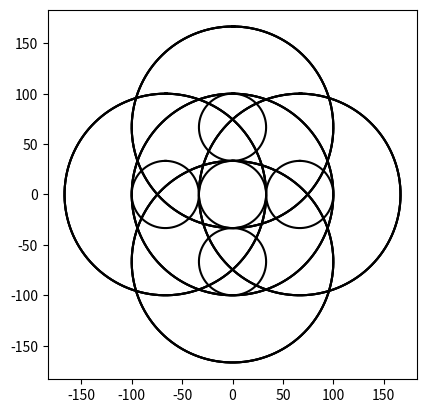

Python code for this plot:
"""
[redacted]
CS 2302
[redacted]
Lab 1
02/08/19

for the multiple circles you take the center of the main circle then divide the
diameter by 3 to get the new centers for the circles inside of it. then call 
recursive method
"""

import matplotlib.pyplot as plt
import numpy as np
import math 

def circle(center,rad):
    n = int(4*rad*math.pi)
    t = np.linspace(0,6.3,n)
    x = center[0]+rad*np.sin(t)
    y = center[1]+rad*np.cos(t)
    return x,y

def draw_circles(ax,n,center,radius):
    if n>0:
        x,y = circle(center,radius)
        ax.plot(x,y,color='k')
        draw_circles(ax,n-1,center,radius)
        draw_circles(ax,n-2, center, radius/3)

plt.close("all") 
fig, ax = plt.subplots() 
radius=100
center= [0,0]
draw_circles(ax, 3, center, radius)
draw_circles(ax, 3, [-2*radius/3,0], radius)
draw_circles(ax, 3, [2*radius/3,0], radius)
draw_circles(ax, 3, [0,2*radius/3], radius)
draw_circles(ax, 3, [0,-2*radius/3], radius)

ax.set_aspect(1.0)
#ax.axis('off')
plt.show()
fig.savefig('circles.png')
